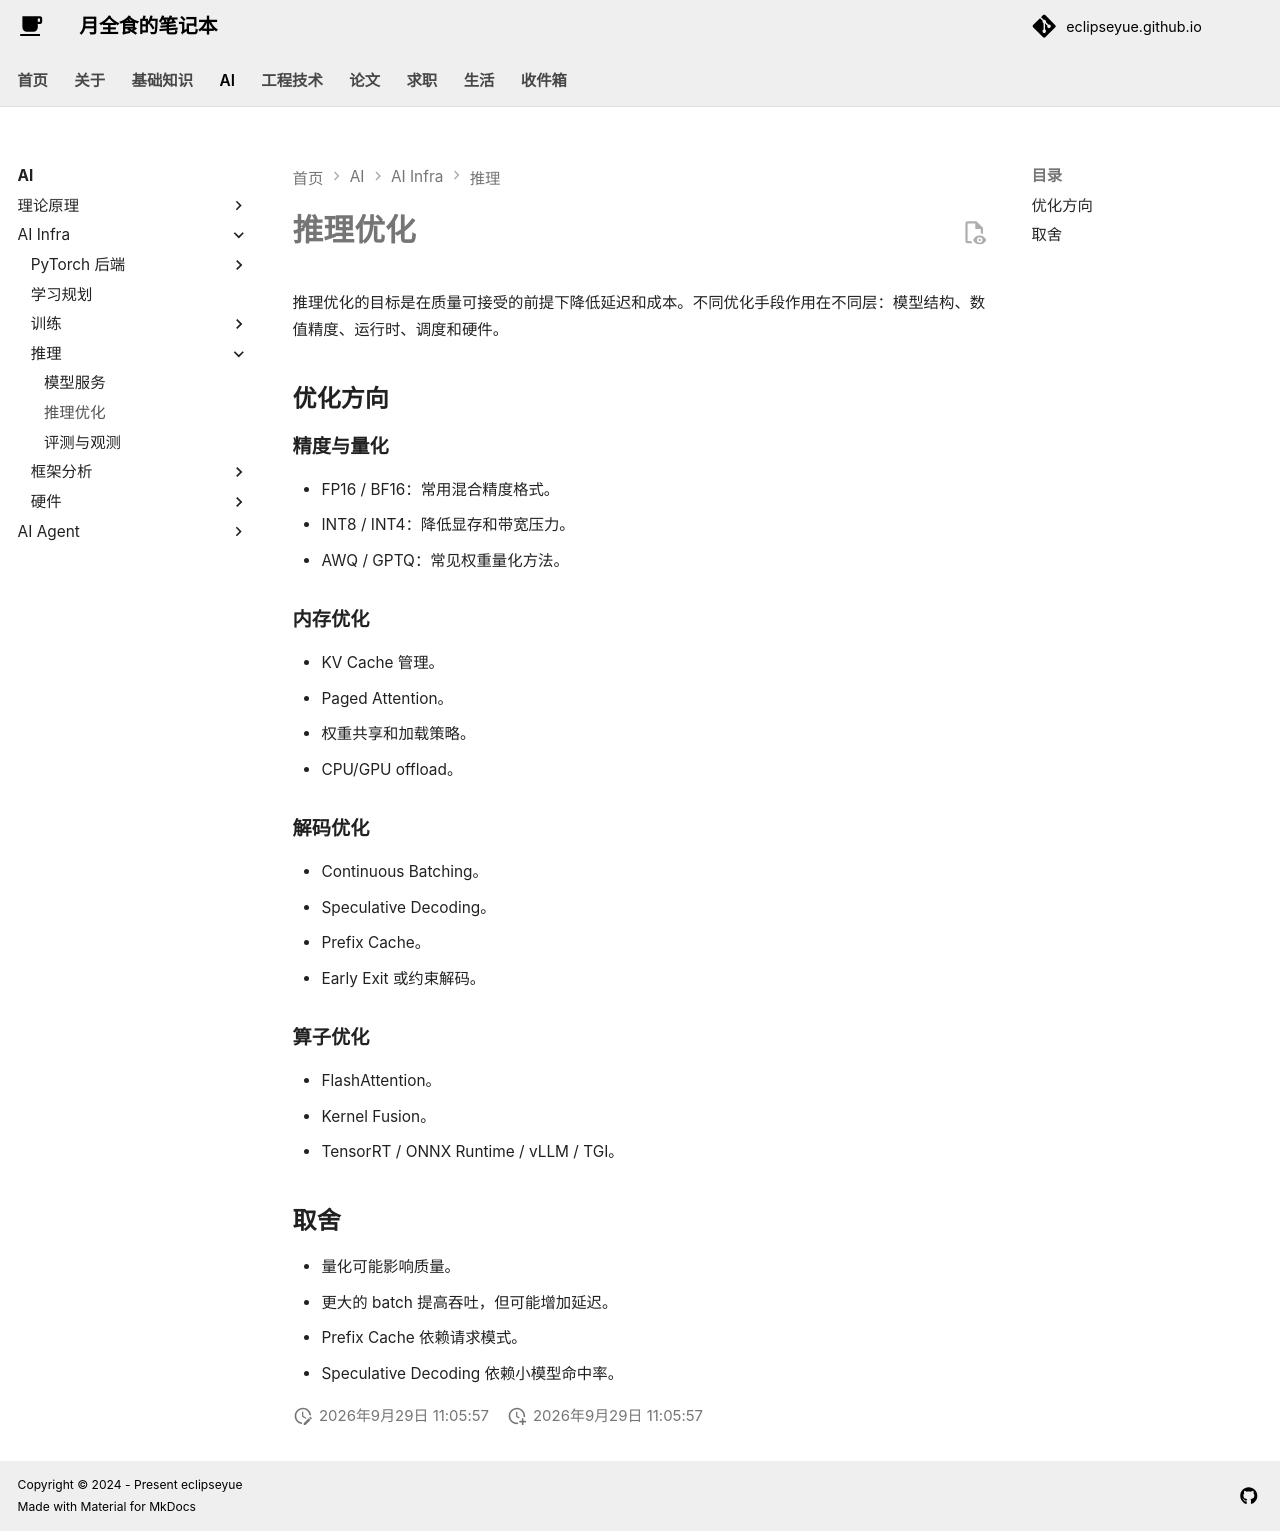

repository: EclipseYue/eclipseyue.github.io · page: AI/infra/inference/optimization/index.html · generator: mkdocs

# 推理优化

推理优化的目标是在质量可接受的前提下降低延迟和成本。不同优化手段作用在不同层：模型结构、数值精度、运行时、调度和硬件。

## 优化方向

### 精度与量化

- FP16 / BF16：常用混合精度格式。
- INT8 / INT4：降低显存和带宽压力。
- AWQ / GPTQ：常见权重量化方法。

### 内存优化

- KV Cache 管理。
- Paged Attention。
- 权重共享和加载策略。
- CPU/GPU offload。

### 解码优化

- Continuous Batching。
- Speculative Decoding。
- Prefix Cache。
- Early Exit 或约束解码。

### 算子优化

- FlashAttention。
- Kernel Fusion。
- TensorRT / ONNX Runtime / vLLM / TGI。

## 取舍

- 量化可能影响质量。
- 更大的 batch 提高吞吐，但可能增加延迟。
- Prefix Cache 依赖请求模式。
- Speculative Decoding 依赖小模型命中率。
